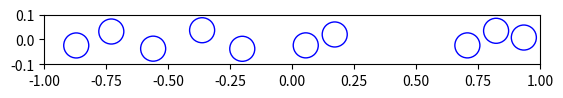

The script that saved this image:
# Generating script for center positions of N circles in a rectangle with
# the dimensions xLen and yLen. The circles are non-overlapping and 
# have a minimal distance delta to all other objects like boundaries
# or neighbor circles

import numpy as np
import math as m
import random as rnd
import matplotlib.pyplot as plt
import logging

# Set verbosity of console output globally for info/debugging:

verbose = True

def dist(posA, posB):
	d = m.sqrt((posA[0] - posB[0]) ** 2 + (posA[1] - posB[1]) ** 2)
	return d

def debug(string):
	if verbose:
		print(string)
	return None

def neighCheck(newpos, rad, ex_circles, delta=0.01):
	neigh_OK = True
	for cpos in ex_circles:
		if dist(newpos,cpos) < 2 * rad + delta:
			neigh_OK = False
			debug('Violation found: ' + str(dist(newpos,cpos) - 2 * rad - delta))
			debug(str(cpos) + ' position: ' + str(ex_circles.index(cpos)))
			debug(' ')
			break
		else:
			debug('Accord found: ' + str(dist(newpos,cpos) - 2 * rad - delta))
			debug(str(cpos) + ' position: ' + str(ex_circles.index(cpos)))
	return neigh_OK

def generateCircles(N, phi, xL=1.0, yL=0.1, delta=0.01):
	rad = np.power((4 * xL * yL * phi) / (np.pi * N), 0.5)
	print(rad)
	intervX = xL - rad - delta
	intervY = yL - rad - delta
	ctr = 0
	max_attempts = 10000
	circles = []
	while len(circles) < N:
		newX = rnd.uniform(-intervX,intervX)
		newY = rnd.uniform(-intervY,intervY)
		if neighCheck([newX,newY], rad, circles, delta):
			circles.append([newX,newY])
			debug('Appended!')
			debug(str(circles))
			debug('Length: ' + str(len(circles)))
		ctr = ctr + 1
		if ctr >= max_attempts:
			print('Warning: Could not finish random circle generation in ' + str(max_attempts) + ' attempts!')
			print('Generated ' + len(circles) + ' circles of expected N=' + str(N))
			break
	return circles

def sortPos(pos_list):
	xPos = [pos[0] for pos in pos_list]
	yPos = [pos[1] for pos in pos_list]
	return [xPos, yPos]

def ctrlPlot(xPos, yPos, N, phi, xL=1.0, yL=0.1):
	rad = np.power((4 * xL * yL * phi) / (np.pi * N), 0.5)
	fig, ax = plt.subplots()
	inlays = []

	for xi, yi in zip(xPos, yPos):
		inlays.append(plt.Circle((xi, yi), rad, color='b', fill=False))
	ax = plt.gca()
	ax.set_xlim((-xL, xL))
	ax.set_ylim((-yL, yL))

	for inlay in inlays:
		ax.add_artist(inlay)
	plt.gca().set_aspect('equal')
	plt.show()
	return None


# Set simulation parameters # spheres = nC and volume fraction = phi

nC = 10
phi = 0.2

cpos = generateCircles(nC, phi)
x = sortPos(cpos)[0]
y = sortPos(cpos)[1]
print(sortPos(cpos))

#Plot to control results:

ctrlPlot(x,y,nC,phi)
